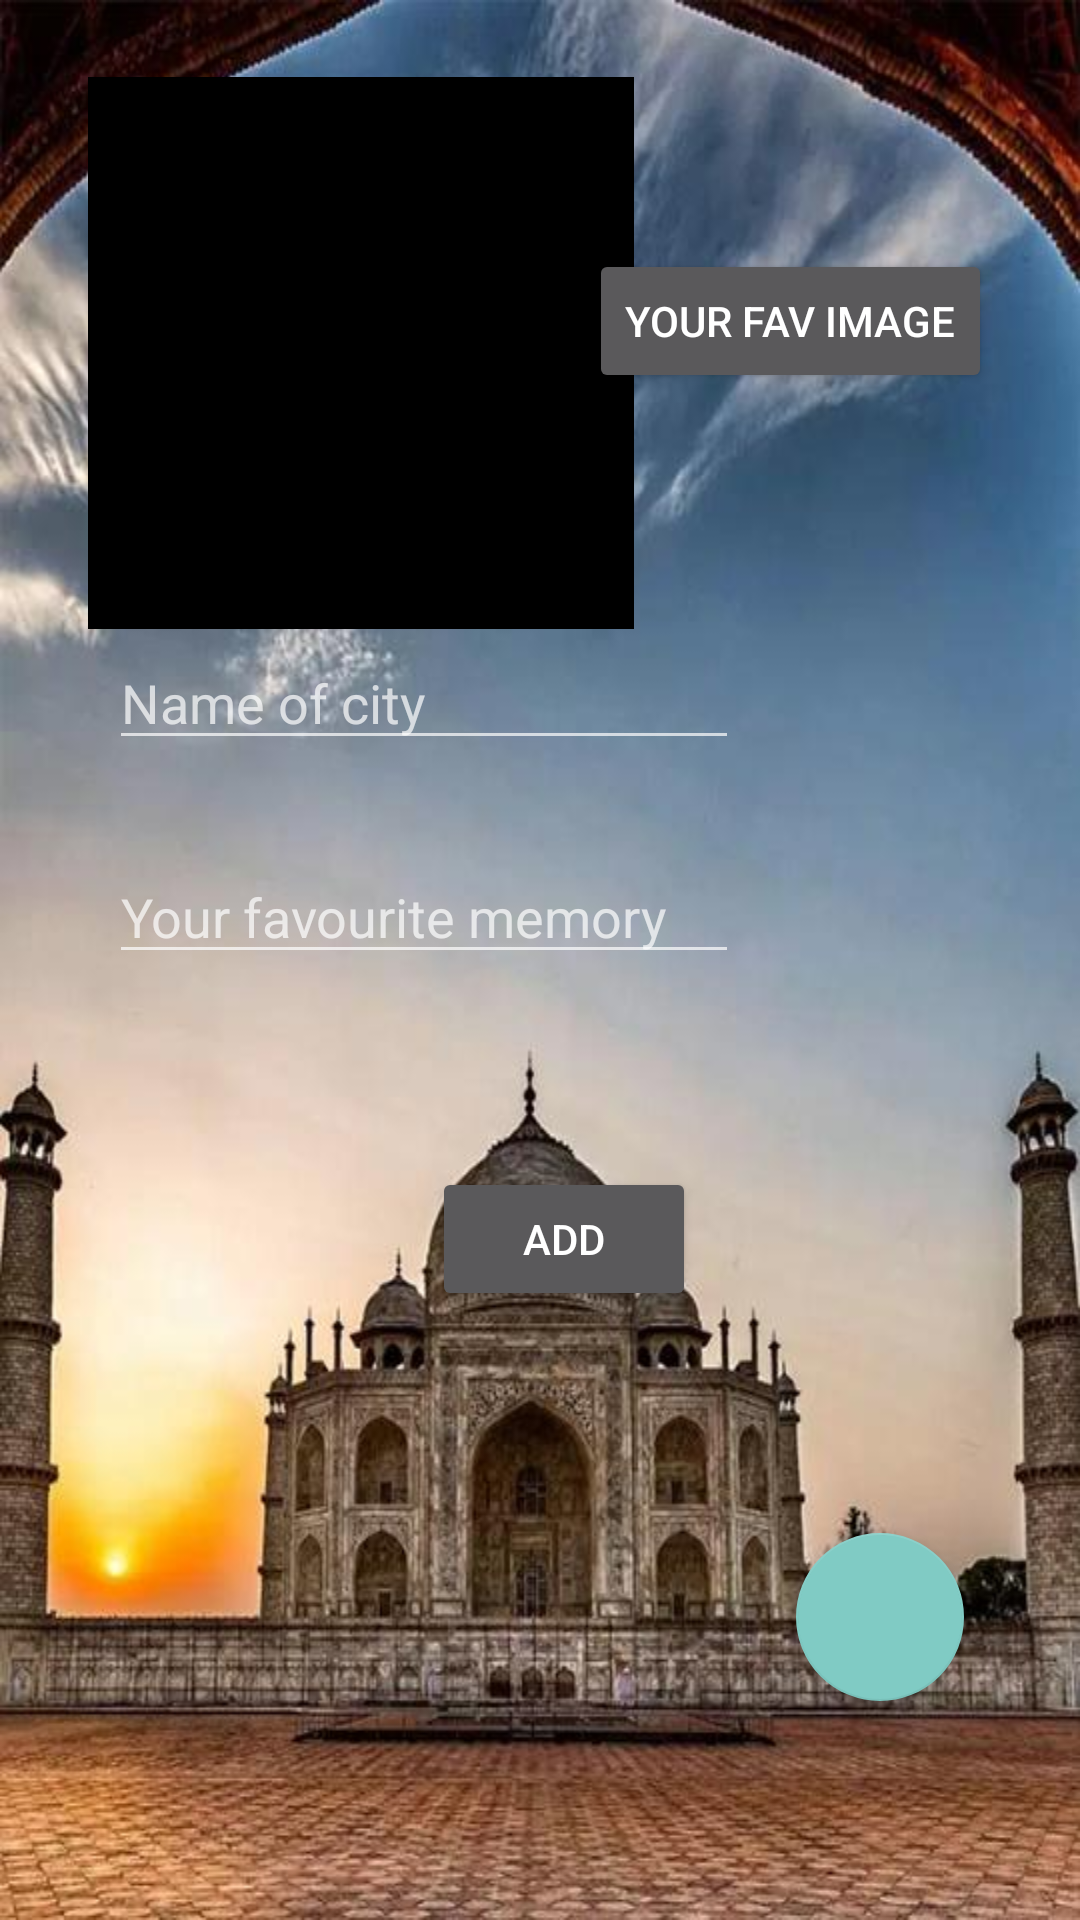

The Android layout XML behind this screen, and the referenced resources:
<!-- AndroidManifest.xml: application theme Theme.TravelDiaries -->
<!-- res/layout/activity_my_trips.xml -->
<?xml version="1.0" encoding="utf-8"?>
<androidx.constraintlayout.widget.ConstraintLayout xmlns:android="http://schemas.android.com/apk/res/android"
    xmlns:app="http://schemas.android.com/apk/res-auto"
    xmlns:tools="http://schemas.android.com/tools"
    android:layout_width="match_parent"
    android:layout_height="match_parent"
    android:background="@drawable/agra_background"
    tools:context=".MyTrips">

    <EditText
        android:id="@+id/cityname"
        android:layout_width="wrap_content"
        android:layout_height="wrap_content"
        android:ems="10"
        android:hint="Name of city"
        android:inputType="textPersonName"
        app:layout_constraintBottom_toBottomOf="parent"
        app:layout_constraintEnd_toEndOf="parent"
        app:layout_constraintHorizontal_bias="0.243"
        app:layout_constraintStart_toStartOf="parent"
        app:layout_constraintTop_toTopOf="parent"
        app:layout_constraintVertical_bias="0.354" />

    <EditText
        android:id="@+id/citydescription"
        android:layout_width="wrap_content"
        android:layout_height="wrap_content"
        android:ems="10"
        android:hint="Your favourite memory"
        android:inputType="textPersonName"
        app:layout_constraintBottom_toBottomOf="parent"
        app:layout_constraintEnd_toEndOf="parent"
        app:layout_constraintHorizontal_bias="0.243"
        app:layout_constraintStart_toStartOf="parent"
        app:layout_constraintTop_toTopOf="parent"
        app:layout_constraintVertical_bias="0.473" />

    <ImageView
        android:id="@+id/imageView"
        android:layout_width="182dp"
        android:layout_height="184dp"
        app:layout_constraintBottom_toBottomOf="parent"
        app:layout_constraintEnd_toEndOf="parent"
        app:layout_constraintHorizontal_bias="0.165"
        app:layout_constraintStart_toStartOf="parent"
        app:layout_constraintTop_toTopOf="parent"
        app:layout_constraintVertical_bias="0.056"
        android:src="@drawable/ic_add_image"
        android:background="@color/black"/>

    <Button
        android:id="@+id/imgchooser"
        android:layout_width="wrap_content"
        android:layout_height="wrap_content"
        android:text="your fav image"
        app:layout_constraintBottom_toBottomOf="parent"
        app:layout_constraintEnd_toEndOf="parent"
        app:layout_constraintHorizontal_bias="0.87"
        app:layout_constraintStart_toStartOf="parent"
        app:layout_constraintTop_toTopOf="parent"
        app:layout_constraintVertical_bias="0.14" />

    <Button
        android:id="@+id/addtodb"
        android:layout_width="wrap_content"
        android:layout_height="wrap_content"
        android:text="ADD"
        app:layout_constraintBottom_toBottomOf="parent"
        app:layout_constraintEnd_toEndOf="parent"
        app:layout_constraintHorizontal_bias="0.529"
        app:layout_constraintStart_toStartOf="parent"
        app:layout_constraintTop_toTopOf="parent"
        app:layout_constraintVertical_bias="0.657" />

    <com.google.android.material.floatingactionbutton.FloatingActionButton
        android:id="@+id/yourpreviousvisits"
        android:layout_width="wrap_content"
        android:layout_height="wrap_content"
        android:src="@drawable/ic_baseline_star_outline_24"
        app:layout_constraintBottom_toBottomOf="parent"
        app:layout_constraintEnd_toEndOf="parent"
        app:layout_constraintHorizontal_bias="0.873"
        app:layout_constraintStart_toStartOf="parent"
        app:layout_constraintTop_toTopOf="parent"
        app:layout_constraintVertical_bias="0.875" />

</androidx.constraintlayout.widget.ConstraintLayout>
<!-- resources referenced by this layout -->
<resources>
  <color name="black">#FF000000</color>
  <!-- drawable agra_background: jpg bitmap (drawable, 62242 bytes) -->
  <style name="Theme.TravelDiaries" parent="Theme.Design.NoActionBar">
          
          <item name="colorPrimary">@color/sky_blue</item>
          <item name="colorPrimaryVariant">@color/purple_700</item>
          <item name="colorOnPrimary">@color/white</item>
          
          <item name="colorSecondary">@color/teal_200</item>
          <item name="colorSecondaryVariant">@color/teal_700</item>
          <item name="colorOnSecondary">@color/black</item>
          
          <item name="android:statusBarColor" tools:targetApi="l">?attr/colorPrimaryVariant</item>
          
      </style>
  <color name="sky_blue">#bfebee</color>
  <color name="purple_700">#FF3700B3</color>
  <color name="white">#FFFFFFFF</color>
  <color name="teal_200">#FF03DAC5</color>
  <color name="teal_700">#FF018786</color>
</resources>
